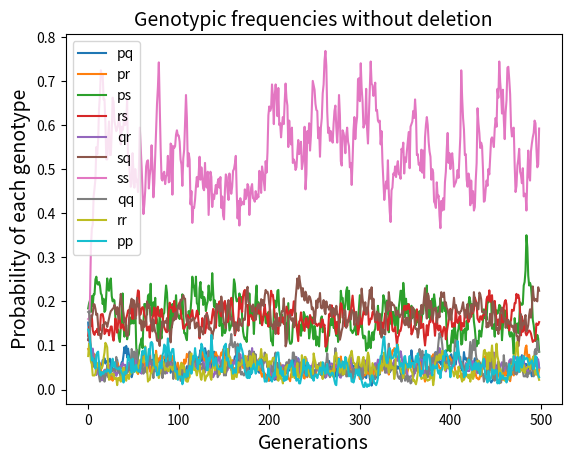

Generate this figure with matplotlib:
import numpy as np
import matplotlib.pyplot as plt
import random
from itertools import product
#----------------------------------------------------------------------------------------------------------------------------
def zero(n, d):
    return n / d if d else 0


def findmum(gen0,n):

	count_pq = gen0.count('pq')
	count_qp = gen0.count('qp')
	count_pr = gen0.count('pr')
	count_rp = gen0.count('rp')
	count_ps = gen0.count('ps')
	count_sp = gen0.count('sp')
	count_qs = gen0.count('qs')
	count_rq = gen0.count('rq')
	count_qr = gen0.count('qr')
	count_sq = gen0.count('sq')
	count_sr = gen0.count('sr')
	count_rs = gen0.count('rs')
	count_pp = gen0.count('pp')
	count_qq = gen0.count('qq')
	count_rr = gen0.count('rr')
	count_ss = gen0.count('ss')
	gen0.sort()
	probmum_pq = 0.04
	probmum_qp = 0.04
	probmum_pr = 0.04
	probmum_rp = 0.04
	probmum_ps = 0.04
	probmum_sp = 0.04
	probmum_qr = 0.04
	probmum_rq = 0.04
	probmum_qs = 0.04
	probmum_sq = 0.04
	probmum_rs = 0.04
	probmum_sr = 0.04
	probmum_pp = 0.04
	probmum_qq = 0.04
	probmum_rr = 0.04
	probmum_ss = 0.4
	probmum = [zero(probmum_pp,count_pp)]*count_pp + [zero(probmum_pq,count_pq)]*count_pq + [zero(probmum_pr,count_pr)]*count_pr + [zero(probmum_ps,count_ps)]*count_ps +[zero(probmum_qp,count_qp)]*count_qp + [zero(probmum_qq,count_qq)]*count_qq + [zero(probmum_qr,count_qr)]*count_qr + [zero(probmum_qs,count_qs)]*count_qs + [zero(probmum_rp,count_rp)]*count_rp +  [zero(probmum_rq,count_rq)]*count_rq + [zero(probmum_rr,count_rr)]*count_rr + [zero(probmum_rs,count_rs)]*count_rs + [zero(probmum_sp,count_sp)]*count_sp + [zero(probmum_sq,count_sq)]*count_sq + [zero(probmum_sr,count_sr)]*count_sr + [zero(probmum_ss,count_ss)]*count_ss
	#pmum = [ '%.3f' % elem for elem in pmum ]
	probmum = np.array(probmum)
	probmum /= probmum.sum()
	p = list(np.random.choice(gen0,n,p=probmum,replace=False))
	
	return p
#----------------------------------------------------------------------------------------------------------------------------

gen0=[]
#A1B1=p, A2B1=q, A1B2=r, A2B2=s

# All possible genetics
l=['pq','pr','ps','qr','qs','rs','pp','rr','ss','qq'] 
#l={'pq','pr','ps','qr','qs','rs'}

#To create the parent generation randomly
#p = int(input('print parent generation size: '))
for k in range(0,200):
	a = random.sample(l, 1) 
	gen0.extend([''.join(c) for c in a]) 				# join selections as ['','','','']
#print ('gen0 = ',gen0)

#Initialization of crucial lists
nextgen = []
all_children = []
fpq=[]
fpr=[]
fps=[]
fqr=[]
fsq=[]
frs=[]
fss=[]
frr=[]
fqq=[]
fpp=[]
fa1=[]
fa2=[]
fb1=[]
fb2=[]
for j in range(1,500): 	# overall loop/ The number of generations.
	#print ('Generation number: ',j)
	p1 = list(np.random.choice(gen0,100,replace=False))
	p2 = findmum(gen0,100)

	for i in range(50):
	#This loop randomly chooses pairs from the existing generation and 
	#creates a list of possible progenies. It then creates a certain 
	#number of children. 
        	# randomly choosing partners from gen0
		dad = p1[i]
		mom = p2[i]
		
		# crossing to get first filial generation #
		children = product(dad, mom)# product('ABCD', 'xy') --> Ax Ay Bx By Cx Cy Dx Dy #
		
		all_children.extend([''.join(c) for c in children])	# joining the array as ['','','',''] #

		# append nextgen for the next generation to cross and 
		# choose a certain number of children from every cross 
		nextgen.extend(np.random.choice(all_children,10))
		all_children=[]
		p1.pop(p1.index(dad))
		p2.pop(p2.index(mom))
		if len(p1) == 0:
			break
		if len(p2) == 0:
			break
	# replace parent generation with filial generation
	if len(nextgen) > 1000:						# limited the sample size of the generation by 1000
		nextgen = list(np.random.choice(gen0,1000))

	gen0 = nextgen
	leng=len(gen0)

	fpq.append(((gen0.count('pq')+gen0.count('qp'))/leng)) 
	fpr.append(((gen0.count('pr')+gen0.count('rp'))/leng))
	fps.append(((gen0.count('ps')+gen0.count('ps'))/leng))
	frs.append(((gen0.count('rs')+gen0.count('sr'))/leng))
	fqr.append(((gen0.count('qr')+gen0.count('rq'))/leng))
	fsq.append(((gen0.count('sq')+gen0.count('qs'))/leng))
	fss.append(((gen0.count('ss')+gen0.count('ss'))/leng))
	fqq.append(((gen0.count('qq')+gen0.count('qq'))/leng))
	frr.append(((gen0.count('rr')+gen0.count('rr'))/leng))
	fpp.append(((gen0.count('pp')+gen0.count('pp'))/leng))
	A1 = gen0.count('pq') + gen0.count('qp') + gen0.count('rp') + gen0.count('pr') + gen0.count('sp') + gen0.count('sr') + gen0.count('ps') + gen0.count('rs') + gen0.count('qr') + gen0.count('rq') + gen0.count('pp') + gen0.count('rr')
	A2 = gen0.count('pq') + gen0.count('qp')  + gen0.count('qr') + gen0.count('rq')  + gen0.count('qs') + gen0.count('sq')  + gen0.count('rs') + gen0.count('sr')  + gen0.count('ps') + gen0.count('sp') + gen0.count('qq') + gen0.count('ss')     
	B1 = gen0.count('pq') + gen0.count('qp') + gen0.count('pr') + gen0.count('rp') + gen0.count('ps') + gen0.count('sp') + gen0.count('qr') + gen0.count('rq') + gen0.count('qs') + gen0.count('sq') + gen0.count('pp') + gen0.count('qq')
	B2 = gen0.count('pr') + gen0.count('rp') + gen0.count('qr') + gen0.count('rq') + gen0.count('rs') + gen0.count('sr') + gen0.count('ps') + gen0.count('sp') + gen0.count('qs') + gen0.count('sq') + gen0.count('rr') + gen0.count('ss')  
	fa1.append((A1/leng)) 
	fa2.append((A2/leng))
	fb1.append((B1/leng))
	fb2.append((B2/leng))	

#.................To print the final frequency plots.................
print ('DONE!')
print ('Plotting ...')

plt.plot(fpq, label='pq')
plt.plot(fpr, label='pr')
plt.plot(fps, label='ps')
plt.plot(frs, label='rs')
plt.plot(fqr, label='qr')
plt.plot(fsq, label='sq')
plt.plot(fss, label='ss')
plt.plot(fqq, label='qq')
plt.plot(frr, label='rr')
plt.plot(fpp, label='pp')
plt.xlabel('Generations')
'''
plt.plot(fa1, label='A1')
plt.plot(fa2, label='A2')
plt.plot(fb1, label='B1')
plt.plot(fb2, label='B2')
'''
plt.xlabel('Generations', fontsize=14)
plt.ylabel('Probability of each genotype', fontsize=14)
#plt.ylabel('Probability of each genotype')
plt.title("Genotypic frequencies without deletion", fontsize=14)
plt.legend()
plt.savefig('dwo.png',dpi=100)
plt.show()